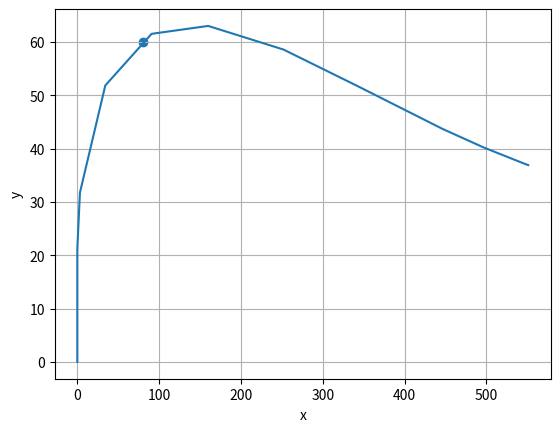

Here is the Python script that generated this plot:
import numpy as np
from scipy.integrate import solve_ivp
import matplotlib.pyplot as plt

target_coordinates = (80, 60)

def angle_calc(x, y, target_coordinates):
    target_x, target_y = target_coordinates

    target_angle = np.arctan2(target_y - y, target_x - x)

    return target_angle + np.pi #För att bränslet skjuts åt motsatt håll

def angle_calc2(x, y, target_coordinates):
    target_x, target_y = target_coordinates
    return (np.pi) / 2 + 1.67

def angle_calc3(x, y):
    return (-52.98*np.pi)/100


def ode(t, y):
    x, y, vx, vy = y

    mass = 4 if t > 10 else 8 - 0.4*t
    mass_derivative = 0 if mass == 4 else -0.4
    c = 0.05

    if y < 20:
        theta = -(np.pi/2)
    else:
        theta = angle_calc2(x, y, target_coordinates)

    ux = 700 * np.cos(theta)
    uy = 700 * np.sin(theta)

    length = np.sqrt(vx**2 + vy**2)

    ax = -(c/mass) * length * vx + (mass_derivative/mass) * ux
    ay = -9.82 - (c/mass) * length * vy + (mass_derivative/mass) * uy

    return[vx, vy, ax, ay]


tspan = (0, 10)

y = [0, 0 ,0 ,0]

sol = solve_ivp(ode, tspan, y)

plt.plot(sol.y[0], sol.y[1]) #x och y värden
plt.scatter(80, 60)
plt.xlabel("x")
plt.ylabel("y")
plt.grid()
plt.show()
